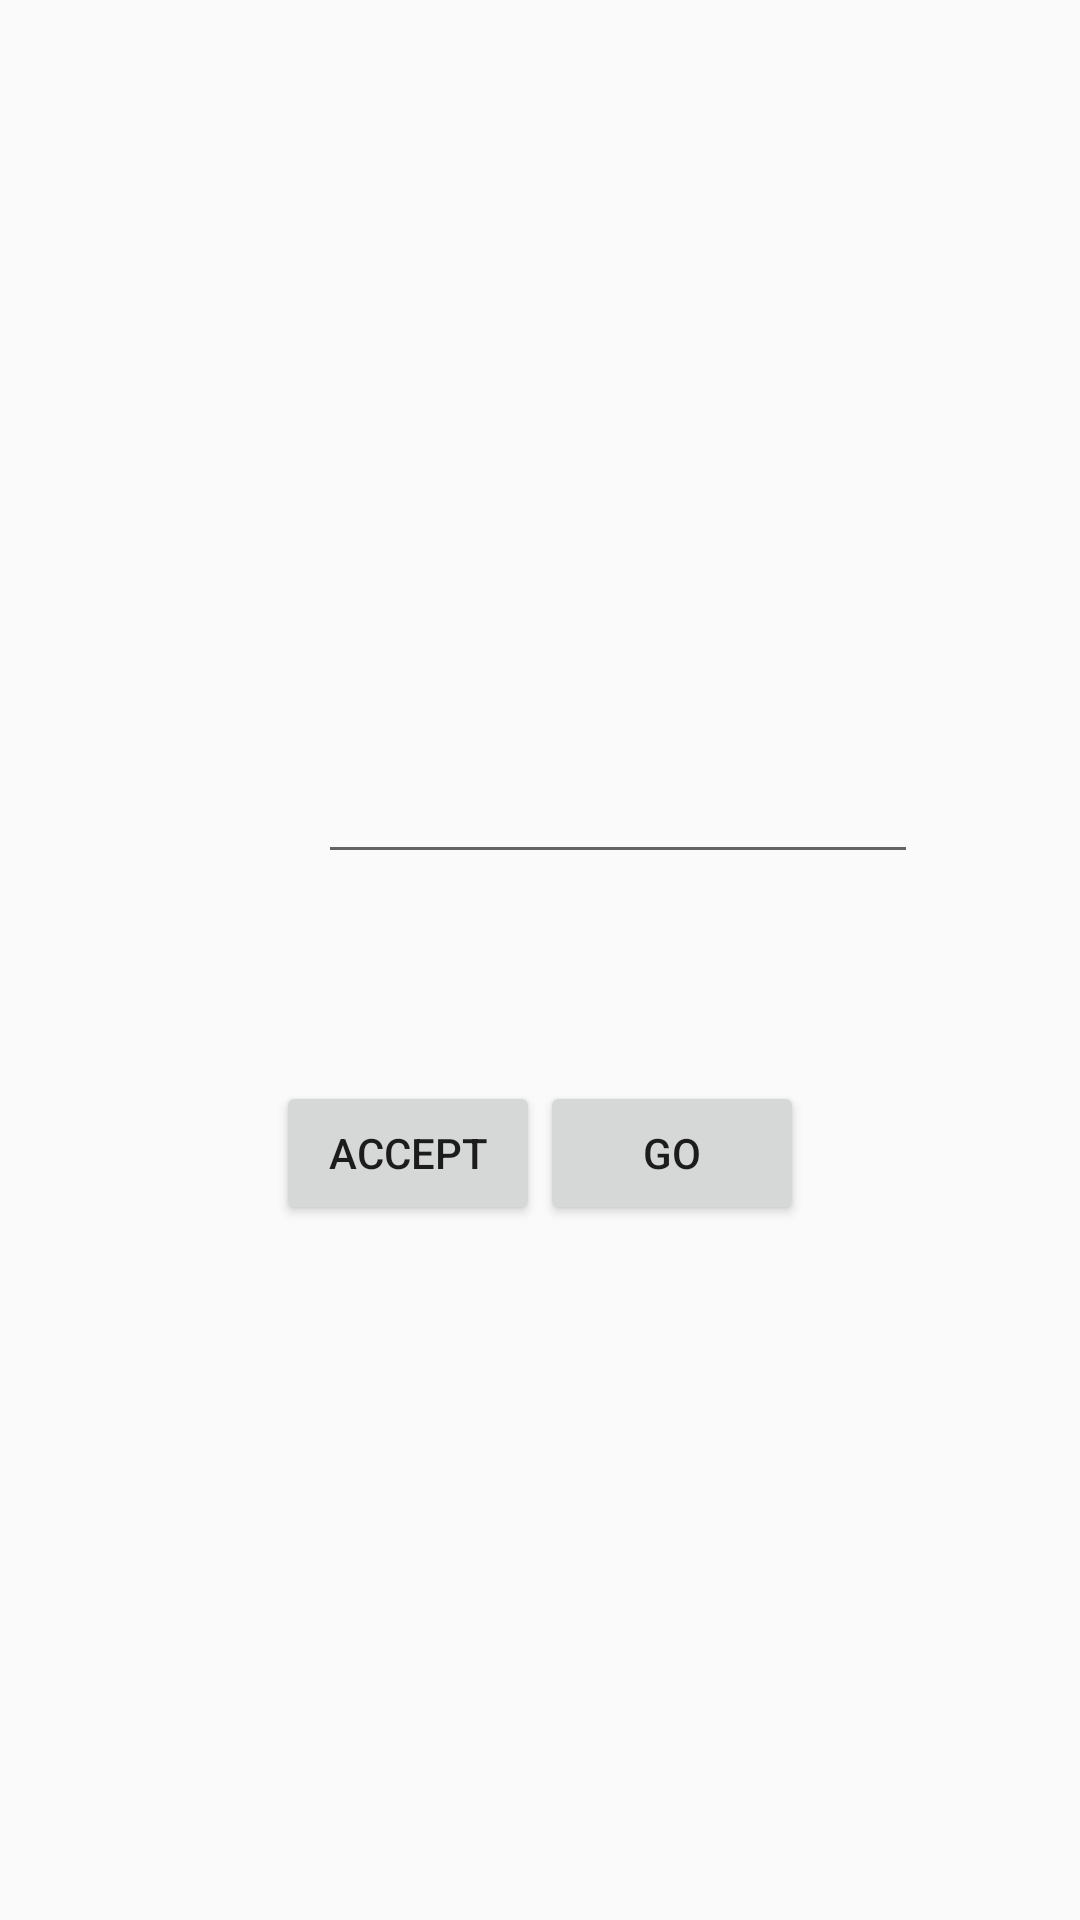

The Android layout XML behind this screen, and the referenced resources:
<!-- AndroidManifest.xml: activity theme AppThemeNoTitleBar -->
<!-- res/layout/activity_question_and_answer.xml -->
<?xml version="1.0" encoding="utf-8"?>
<androidx.constraintlayout.widget.ConstraintLayout xmlns:android="http://schemas.android.com/apk/res/android"
    xmlns:app="http://schemas.android.com/apk/res-auto"
    xmlns:tools="http://schemas.android.com/tools"
    android:layout_width="match_parent"
    android:layout_height="match_parent"
    tools:context=".QuestionAndAnswerActivity">


    <TextView
        android:id="@+id/question"
        android:layout_width="wrap_content"
        android:layout_height="wrap_content"
        android:layout_alignParentTop="true"
        android:layout_centerHorizontal="true"
        android:layout_marginStart="160dp"
        android:layout_marginTop="70dp"
        android:layout_marginEnd="160dp"
        android:textSize="24sp"
        app:layout_constraintEnd_toEndOf="parent"
        app:layout_constraintStart_toStartOf="parent"
        app:layout_constraintTop_toTopOf="parent" />


    <EditText
        android:id="@+id/inputAnswer"
        android:layout_width="200dp"
        android:layout_height="wrap_content"
        android:layout_marginStart="106dp"
        android:layout_marginTop="250dp"
        android:layout_marginEnd="106dp"
        app:layout_constraintEnd_toEndOf="parent"
        app:layout_constraintHorizontal_bias="0.0"
        app:layout_constraintStart_toStartOf="parent"
        app:layout_constraintTop_toTopOf="parent" />

    <TextView
        android:id="@+id/password"
        android:layout_width="wrap_content"
        android:layout_height="wrap_content"
        android:layout_marginStart="176dp"
        android:layout_marginTop="20dp"
        android:layout_marginEnd="176dp"
        app:layout_constraintEnd_toEndOf="parent"
        app:layout_constraintStart_toStartOf="parent"
        app:layout_constraintTop_toBottomOf="@+id/inputAnswer" />

    <LinearLayout
        android:layout_width="wrap_content"
        android:layout_height="wrap_content"
        android:layout_marginStart="13dp"
        android:layout_marginTop="30dp"
        android:layout_marginEnd="13dp"
        android:orientation="horizontal"
        app:layout_constraintEnd_toEndOf="parent"
        app:layout_constraintStart_toStartOf="parent"
        app:layout_constraintTop_toBottomOf="@+id/password">

        <Button
            android:id="@+id/acceptButton"
            android:layout_width="wrap_content"
            android:layout_height="wrap_content"

            android:text="Accept" />

        <Button
            android:id="@+id/goButton"
            android:layout_width="wrap_content"
            android:layout_height="wrap_content"
            android:text="go" />

    </LinearLayout>

</androidx.constraintlayout.widget.ConstraintLayout>
<!-- resources referenced by this layout -->
<resources>
  <style name="AppThemeNoTitleBar" parent="Theme.AppCompat.Light.NoActionBar">
          <item name="colorPrimary">@color/colorPrimary</item>
          <item name="colorPrimaryDark">@color/colorPrimaryDark</item>
          <item name="colorAccent">@color/colorAccent</item>
      </style>
  <color name="colorPrimary">#3762a5</color>
  <color name="colorPrimaryDark">#003976</color>
  <color name="colorAccent">#6b8fd7</color>
</resources>
